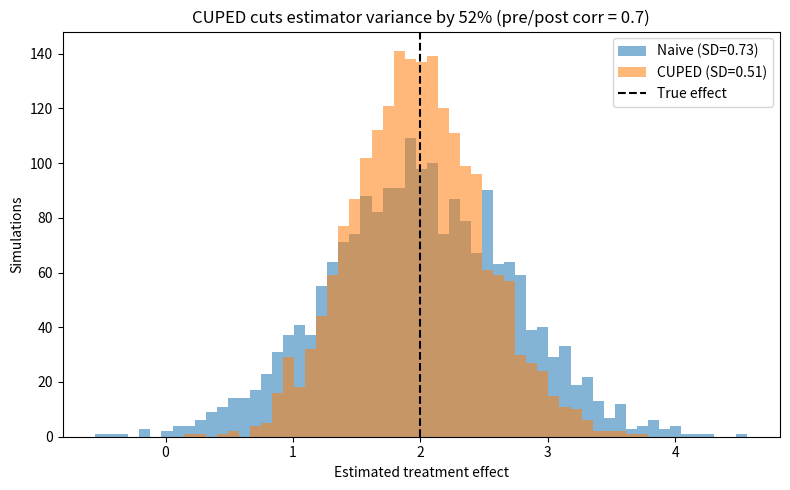

Source code (Python): (Note: this script raises an exception after producing the figure.)
"""
CUPED (Controlled-experiment Using Pre-Experiment Data).

CUPED uses each user's pre-experiment metric as a covariate to strip
predictable variance out of the experiment metric, letting you detect
the same effect with far fewer users (or detect smaller effects with
the same traffic).

Because CUPED requires a pre-period, this module uses a simulation with
a KNOWN true effect — which also validates that the estimator is unbiased.

    Y_adj = Y − θ·(X − mean(X)),   θ = cov(X, Y) / var(X)
"""

import numpy as np
import matplotlib.pyplot as plt

RNG = np.random.default_rng(7)

N_USERS = 20_000
TRUE_EFFECT = 2.0          # true lift in post-period spend
PRE_POST_CORR = 0.7        # correlation between pre and post metric
N_SIMS = 2_000


def simulate_once():
    pre = RNG.gamma(shape=2.0, scale=25.0, size=N_USERS)          # pre-period spend
    noise = RNG.normal(0, np.std(pre) * np.sqrt(1 / PRE_POST_CORR**2 - 1),
                       N_USERS)
    post = pre + noise                                            # corr ≈ PRE_POST_CORR
    treat = RNG.random(N_USERS) < 0.5
    post = post + TRUE_EFFECT * treat

    # Naive estimate
    naive = post[treat].mean() - post[~treat].mean()

    # CUPED adjustment
    theta = np.cov(pre, post)[0, 1] / np.var(pre)
    y_adj = post - theta * (pre - pre.mean())
    cuped = y_adj[treat].mean() - y_adj[~treat].mean()
    return naive, cuped


def main():
    est = np.array([simulate_once() for _ in range(N_SIMS)])
    naive, cuped = est[:, 0], est[:, 1]

    var_reduction = 1 - cuped.var() / naive.var()
    print(f"True effect:            {TRUE_EFFECT:.2f}")
    print(f"Naive estimator:        mean {naive.mean():.2f}, SD {naive.std():.3f}")
    print(f"CUPED estimator:        mean {cuped.mean():.2f}, SD {cuped.std():.3f}")
    print(f"Variance reduction:     {var_reduction:.1%}")
    print(f"Equivalent sample-size saving: {var_reduction:.1%} fewer users "
          f"for the same power")

    fig, ax = plt.subplots(figsize=(8, 5))
    bins = np.linspace(min(naive.min(), cuped.min()),
                       max(naive.max(), cuped.max()), 60)
    ax.hist(naive, bins=bins, alpha=0.55, label=f"Naive (SD={naive.std():.2f})")
    ax.hist(cuped, bins=bins, alpha=0.55, label=f"CUPED (SD={cuped.std():.2f})")
    ax.axvline(TRUE_EFFECT, color="black", ls="--", lw=1.5, label="True effect")
    ax.set_xlabel("Estimated treatment effect")
    ax.set_ylabel("Simulations")
    ax.set_title(f"CUPED cuts estimator variance by {var_reduction:.0%} "
                 f"(pre/post corr = {PRE_POST_CORR})")
    ax.legend()
    fig.tight_layout()
    fig.savefig("figures/cuped_variance_reduction.png", dpi=150)
    print("saved figures/cuped_variance_reduction.png")


if __name__ == "__main__":
    main()
